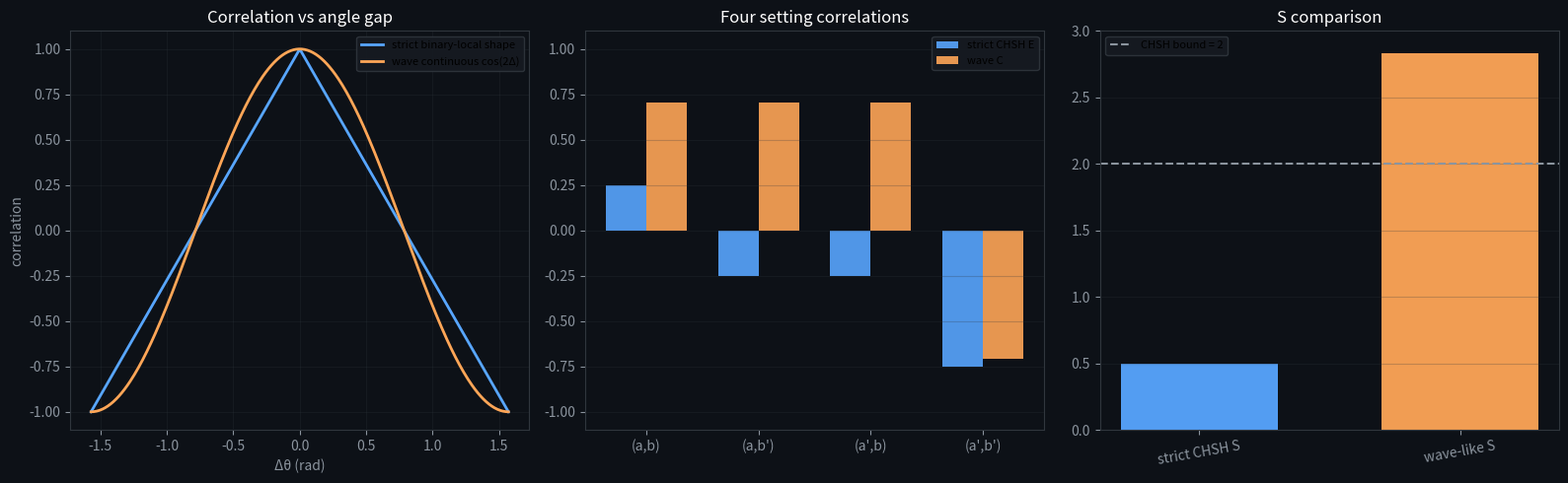
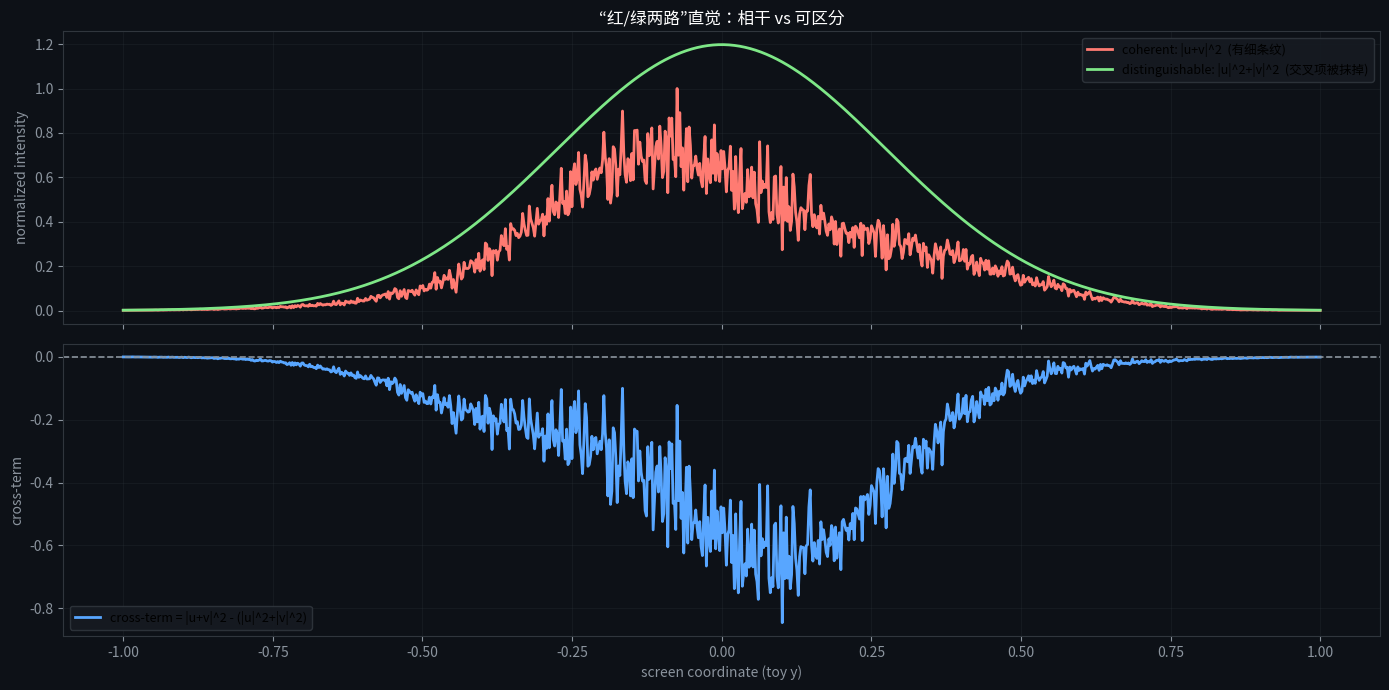

Source code (Python) for these figures, in order:
"""
explore_bell_chsh_two_tracks.py
-------------------------------
双轨对照：
1) 严格 CHSH 轨（本地隐藏变量 + 二值输出 ±1 + 无后筛选）=> S <= 2
2) 经典波强度轨（连续场 + 投影 + 强度相关）=> 可接近 2*sqrt(2)

目的不是“否定贝尔数学”，而是把“问题定义不同”讲清楚：
- CHSH 上界约束的是特定假设组合；
- 改成连续波强度统计后，就不再是同一个不等式场景。
"""

import math
import os
import numpy as np
import matplotlib.pyplot as plt

os.environ.setdefault("MPLBACKEND", "Agg")


def chsh_S(Eab, Eabp, Eapb, Eapbp):
    # 标准 CHSH 组合之一
    return Eab + Eabp + Eapb - Eapbp


def run_strict_chsh_binary(n_samples=400000, seed=42):
    """
    严格 CHSH 轨：
    - 隐变量 lambda ~ U[0,2pi)
    - 本地响应 A(a,lambda), B(b,lambda) ∈ {+1,-1}
    - 无后筛选
    """
    rng = np.random.default_rng(seed)
    lam = rng.uniform(0.0, 2.0 * np.pi, size=n_samples)

    # CHSH 常用角度（弧度）
    a = 0.0
    ap = np.pi / 4.0
    b = np.pi / 8.0
    bp = -np.pi / 8.0

    def A(theta, lamv):
        return np.where(np.cos(lamv - theta) >= 0.0, 1.0, -1.0)

    # 这里给 B 加一个 π/2 相位，故意制造相关结构；但仍是本地二值
    def B(theta, lamv):
        return np.where(np.cos(lamv - theta + np.pi / 2.0) >= 0.0, 1.0, -1.0)

    A_a = A(a, lam)
    A_ap = A(ap, lam)
    B_b = B(b, lam)
    B_bp = B(bp, lam)

    Eab = float(np.mean(A_a * B_b))
    Eabp = float(np.mean(A_a * B_bp))
    Eapb = float(np.mean(A_ap * B_b))
    Eapbp = float(np.mean(A_ap * B_bp))
    S = float(chsh_S(Eab, Eabp, Eapb, Eapbp))

    return {
        "Eab": Eab,
        "Eabp": Eabp,
        "Eapb": Eapb,
        "Eapbp": Eapbp,
        "S": S,
        "bound": 2.0,
        "note": "严格CHSH：二值±1、本地响应、无后筛选",
    }


def run_classical_wave_track():
    """
    经典波强度轨：
    用连续极化向量 e(λ)，通过偏振片角度做投影，
    再对输出强度做“中心化相关”。

    这个相关函数不等同于 CHSH 的二值相关 E=⟨A*B⟩(A,B∈±1)，
    因此数值可接近 2*sqrt(2)。
    """
    # 直接用解析相关 C(Δ)=cos(2Δ)
    def C(thetaA, thetaB):
        return math.cos(2.0 * (thetaA - thetaB))

    a = 0.0
    ap = np.pi / 4.0
    b = np.pi / 8.0
    bp = -np.pi / 8.0

    Cab = C(a, b)
    Cabp = C(a, bp)
    Capb = C(ap, b)
    Capbp = C(ap, bp)
    S = chsh_S(Cab, Cabp, Capb, Capbp)

    return {
        "Eab_like": Cab,
        "Eabp_like": Cabp,
        "Eapb_like": Capb,
        "Eapbp_like": Capbp,
        "S_like": float(S),
        "target": float(2.0 * math.sqrt(2.0)),
        "note": "经典波连续相关：不是二值CHSH E(±1,±1)",
    }


def build_angle_curve_points():
    # 扫描角差，画出两类相关函数曲线
    dtheta = np.linspace(-np.pi / 2, np.pi / 2, 300)

    # 严格二值本地模型对应的一种相关近似（符号比较模型）
    # 这里给出一条典型“分段线性”形状，和 cos(2Δ) 做直观对比。
    # E_bin(Δ) = 1 - 4|Δ|/pi (for |Δ|<=pi/2)
    E_bin = 1.0 - 4.0 * np.abs(dtheta) / np.pi

    # 连续波相关
    E_wave = np.cos(2.0 * dtheta)
    return dtheta, E_bin, E_wave


def save_comparison_figure(r1, r2, out_png="bell_chsh_two_tracks.png"):
    labels = ["(a,b)", "(a,b')", "(a',b)", "(a',b')"]
    strict_vals = [r1["Eab"], r1["Eabp"], r1["Eapb"], r1["Eapbp"]]
    wave_vals = [r2["Eab_like"], r2["Eabp_like"], r2["Eapb_like"], r2["Eapbp_like"]]

    dtheta, E_bin_curve, E_wave_curve = build_angle_curve_points()

    fig, axes = plt.subplots(1, 3, figsize=(16, 5))
    fig.patch.set_facecolor("#0d1117")
    for ax in axes:
        ax.set_facecolor("#0d1117")
        ax.tick_params(colors="#8b949e")
        for spine in ax.spines.values():
            spine.set_color("#30363d")

    # 图1：角差-相关曲线
    axes[0].plot(dtheta, E_bin_curve, color="#58a6ff", linewidth=2, label="strict binary-local shape")
    axes[0].plot(dtheta, E_wave_curve, color="#ffa657", linewidth=2, label="wave continuous cos(2Δ)")
    axes[0].set_title("Correlation vs angle gap", color="white")
    axes[0].set_xlabel("Δθ (rad)", color="#8b949e")
    axes[0].set_ylabel("correlation", color="#8b949e")
    axes[0].grid(True, alpha=0.25, color="#30363d")
    axes[0].legend(facecolor="#161b22", edgecolor="#30363d", framealpha=0.9, fontsize=8)

    # 图2：四组角度组合的柱状对比
    x = np.arange(len(labels))
    w = 0.36
    axes[1].bar(x - w / 2, strict_vals, width=w, color="#58a6ff", alpha=0.9, label="strict CHSH E")
    axes[1].bar(x + w / 2, wave_vals, width=w, color="#ffa657", alpha=0.9, label="wave C")
    axes[1].set_xticks(x, labels)
    axes[1].set_ylim(-1.1, 1.1)
    axes[1].set_title("Four setting correlations", color="white")
    axes[1].grid(True, axis="y", alpha=0.25, color="#30363d")
    axes[1].legend(facecolor="#161b22", edgecolor="#30363d", framealpha=0.9, fontsize=8)

    # 图3：S 总览
    s_labels = ["strict CHSH S", "wave-like S"]
    s_vals = [r1["S"], r2["S_like"]]
    s_colors = ["#58a6ff", "#ffa657"]
    axes[2].bar(np.arange(2), s_vals, color=s_colors, width=0.6, alpha=0.95)
    axes[2].axhline(2.0, color="#8b949e", linestyle="--", linewidth=1.5, label="CHSH bound = 2")
    axes[2].set_xticks(np.arange(2))
    axes[2].set_xticklabels(s_labels, rotation=10)
    axes[2].set_ylim(0.0, 3.0)
    axes[2].set_title("S comparison", color="white")
    axes[2].grid(True, axis="y", alpha=0.25, color="#30363d")
    axes[2].legend(facecolor="#161b22", edgecolor="#30363d", framealpha=0.9, fontsize=8)

    plt.tight_layout()
    plt.savefig(out_png, dpi=150, bbox_inches="tight", facecolor="#0d1117")
    print(f"\n已保存图像: {out_png}")


def save_red_green_analogy_figure(out_png="red_green_interference_analogy.png", seed=7):
    """
    给非专业读者的“红/绿两路”直觉图：
    - 相干叠加：I = |u+v|^2  会出现细条纹（来自交叉项）
    - 可区分/不相干：I = |u|^2 + |v|^2  交叉项被抹掉 => 条纹消失/大幅减弱
    """
    rng = np.random.default_rng(seed)
    y = np.linspace(-1.0, 1.0, 900)

    # 两路“场”：同一个包络，但带不同相位/路径差
    env = np.exp(-(y / 0.55) ** 2)
    phase0 = 16.0 * np.pi * y
    dphi = 0.65 * np.pi + 0.15 * np.sin(2.5 * np.pi * y)
    # 加一点小扰动，避免过于理想
    jitter = 0.05 * rng.normal(size=y.shape)

    u = env * np.exp(1j * (phase0 + jitter))
    v = 0.92 * env * np.exp(1j * (phase0 + dphi - jitter))

    I_coh = np.abs(u + v) ** 2
    I_incoh = np.abs(u) ** 2 + np.abs(v) ** 2
    cross = I_coh - I_incoh  # = 2Re(u v*)

    # 归一化便于对比
    s = float(np.max(I_coh)) + 1e-18
    I_coh /= s
    I_incoh /= s
    cross /= s

    fig, axes = plt.subplots(2, 1, figsize=(14, 7), sharex=True)
    fig.patch.set_facecolor("#0d1117")
    for ax in axes:
        ax.set_facecolor("#0d1117")
        ax.tick_params(colors="#8b949e")
        for spine in ax.spines.values():
            spine.set_color("#30363d")

    axes[0].plot(y, I_coh, color="#ff7b72", linewidth=2.0, label="coherent: |u+v|^2  (有细条纹)")
    axes[0].plot(y, I_incoh, color="#7ee787", linewidth=2.0, label="distinguishable: |u|^2+|v|^2  (交叉项被抹掉)")
    axes[0].set_title("“红/绿两路”直觉：相干 vs 可区分", color="white")
    axes[0].set_ylabel("normalized intensity", color="#8b949e")
    axes[0].grid(True, alpha=0.25, color="#30363d")
    axes[0].legend(facecolor="#161b22", edgecolor="#30363d", framealpha=0.9, fontsize=9)

    axes[1].plot(y, cross, color="#58a6ff", linewidth=2.0, label="cross-term = |u+v|^2 - (|u|^2+|v|^2)")
    axes[1].axhline(0.0, color="#8b949e", linestyle="--", linewidth=1.2)
    axes[1].set_xlabel("screen coordinate (toy y)", color="#8b949e")
    axes[1].set_ylabel("cross-term", color="#8b949e")
    axes[1].grid(True, alpha=0.25, color="#30363d")
    axes[1].legend(facecolor="#161b22", edgecolor="#30363d", framealpha=0.9, fontsize=9)

    plt.tight_layout()
    plt.savefig(out_png, dpi=150, bbox_inches="tight", facecolor="#0d1117")
    print(f"已保存图像: {out_png}")


def main():
    print("=" * 72)
    print("Bell/CHSH 双轨对照（严格CHSH vs 经典波连续相关）")
    print("=" * 72)

    r1 = run_strict_chsh_binary(n_samples=500000, seed=42)
    print("\n[轨道1] 严格 CHSH（二值、本地、无后筛选）")
    print(f"E(a,b)   = {r1['Eab']:.4f}")
    print(f"E(a,b')  = {r1['Eabp']:.4f}")
    print(f"E(a',b)  = {r1['Eapb']:.4f}")
    print(f"E(a',b') = {r1['Eapbp']:.4f}")
    print(f"S = {r1['S']:.4f}  (理论上界 {r1['bound']:.1f})")
    print(f"说明: {r1['note']}")

    r2 = run_classical_wave_track()
    print("\n[轨道2] 经典波连续相关（投影强度/连续变量）")
    print(f"C(a,b)   = {r2['Eab_like']:.4f}")
    print(f"C(a,b')  = {r2['Eabp_like']:.4f}")
    print(f"C(a',b)  = {r2['Eapb_like']:.4f}")
    print(f"C(a',b') = {r2['Eapbp_like']:.4f}")
    print(f"S_like = {r2['S_like']:.4f}  (2*sqrt(2)={r2['target']:.4f})")
    print(f"说明: {r2['note']}")

    print("\n结论（朴素版）:")
    print("- CHSH <= 2 约束的是‘二值输出 + 本地隐藏变量 + 无后筛选’这一类模型。")
    print("- 连续波强度相关可以接近 2.828，但那已不是同一个CHSH统计对象。")
    print("- 所以不是数学错了，而是‘你在算不同问题’。")
    save_comparison_figure(r1, r2, out_png="bell_chsh_two_tracks.png")
    save_red_green_analogy_figure(out_png="red_green_interference_analogy.png")


if __name__ == "__main__":
    main()
